Image classification data set "traffic_sign_dataset_clase" (farisea/my_rUBot_mecanum on GitHub). Class labels (6): forbidden, give way, left, nothing, right, stop.

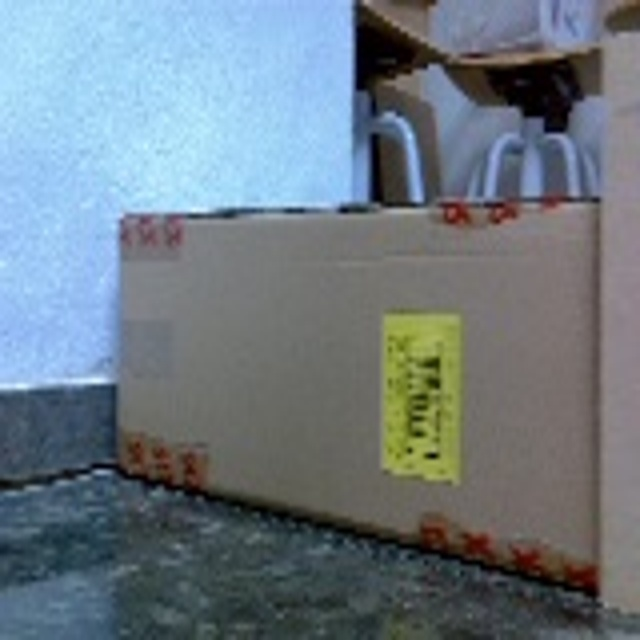
Label: nothing

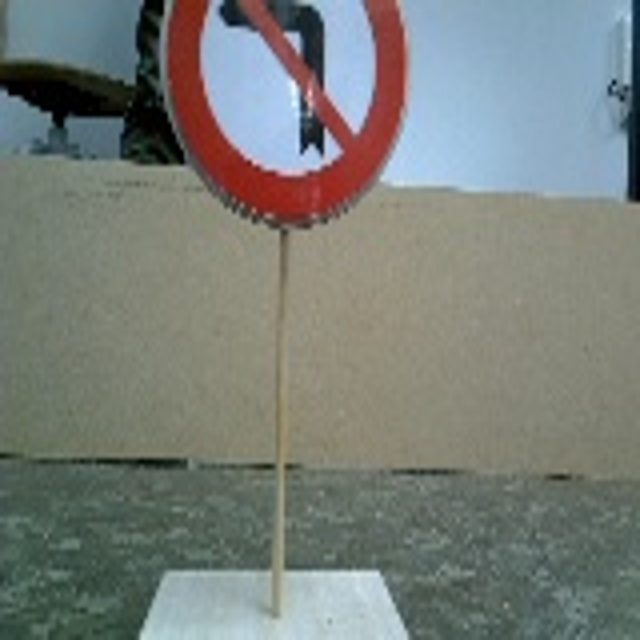
Label: right

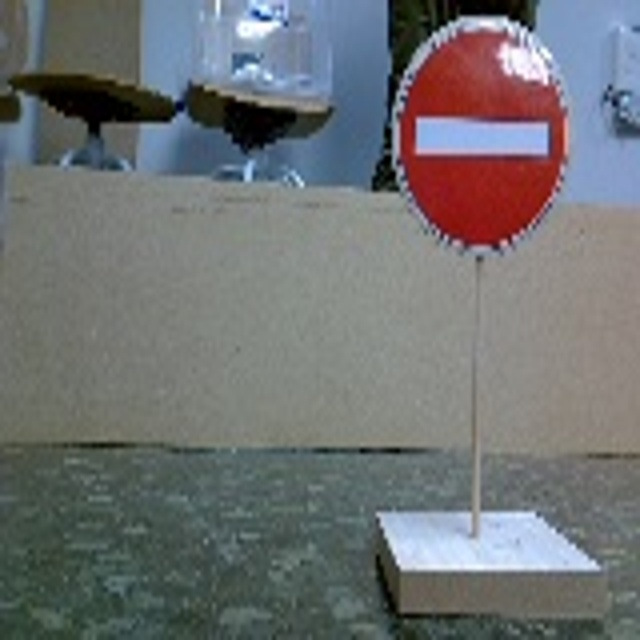
Label: forbidden

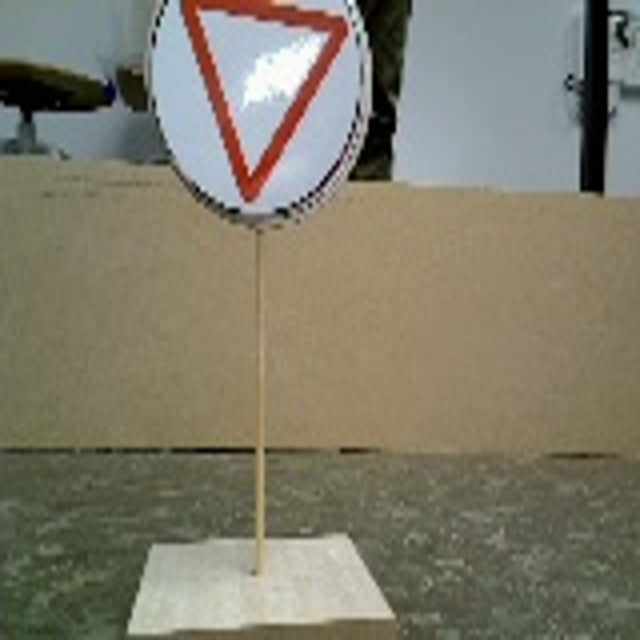
Label: give way

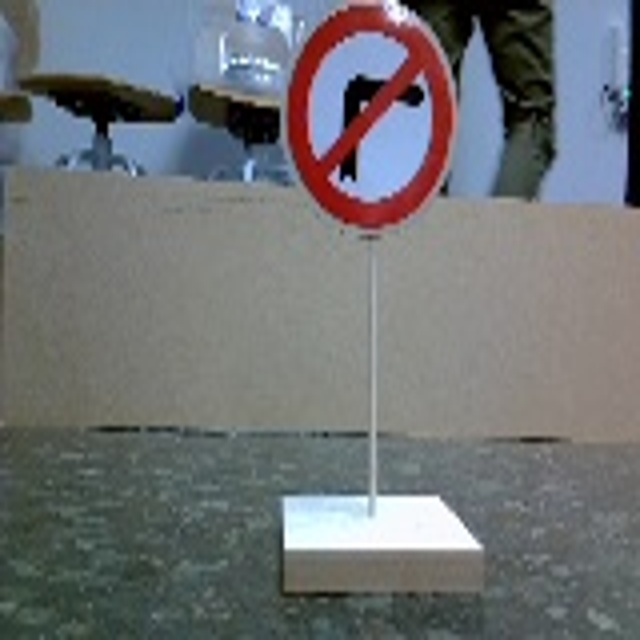
Label: left

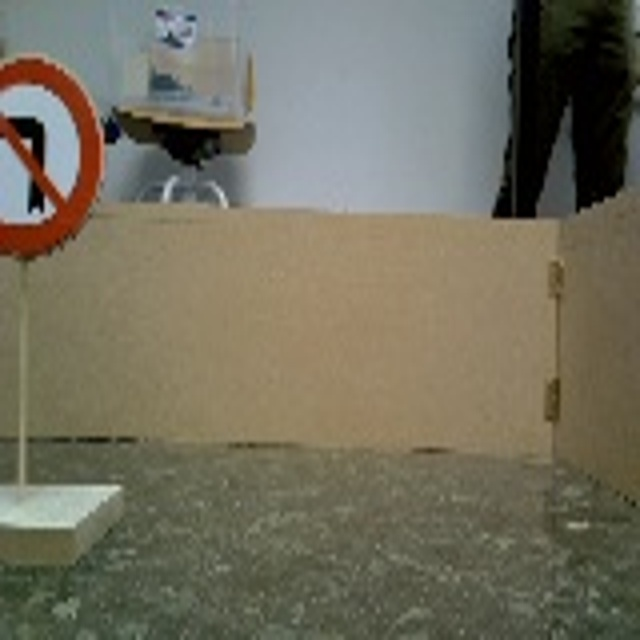
Label: right
